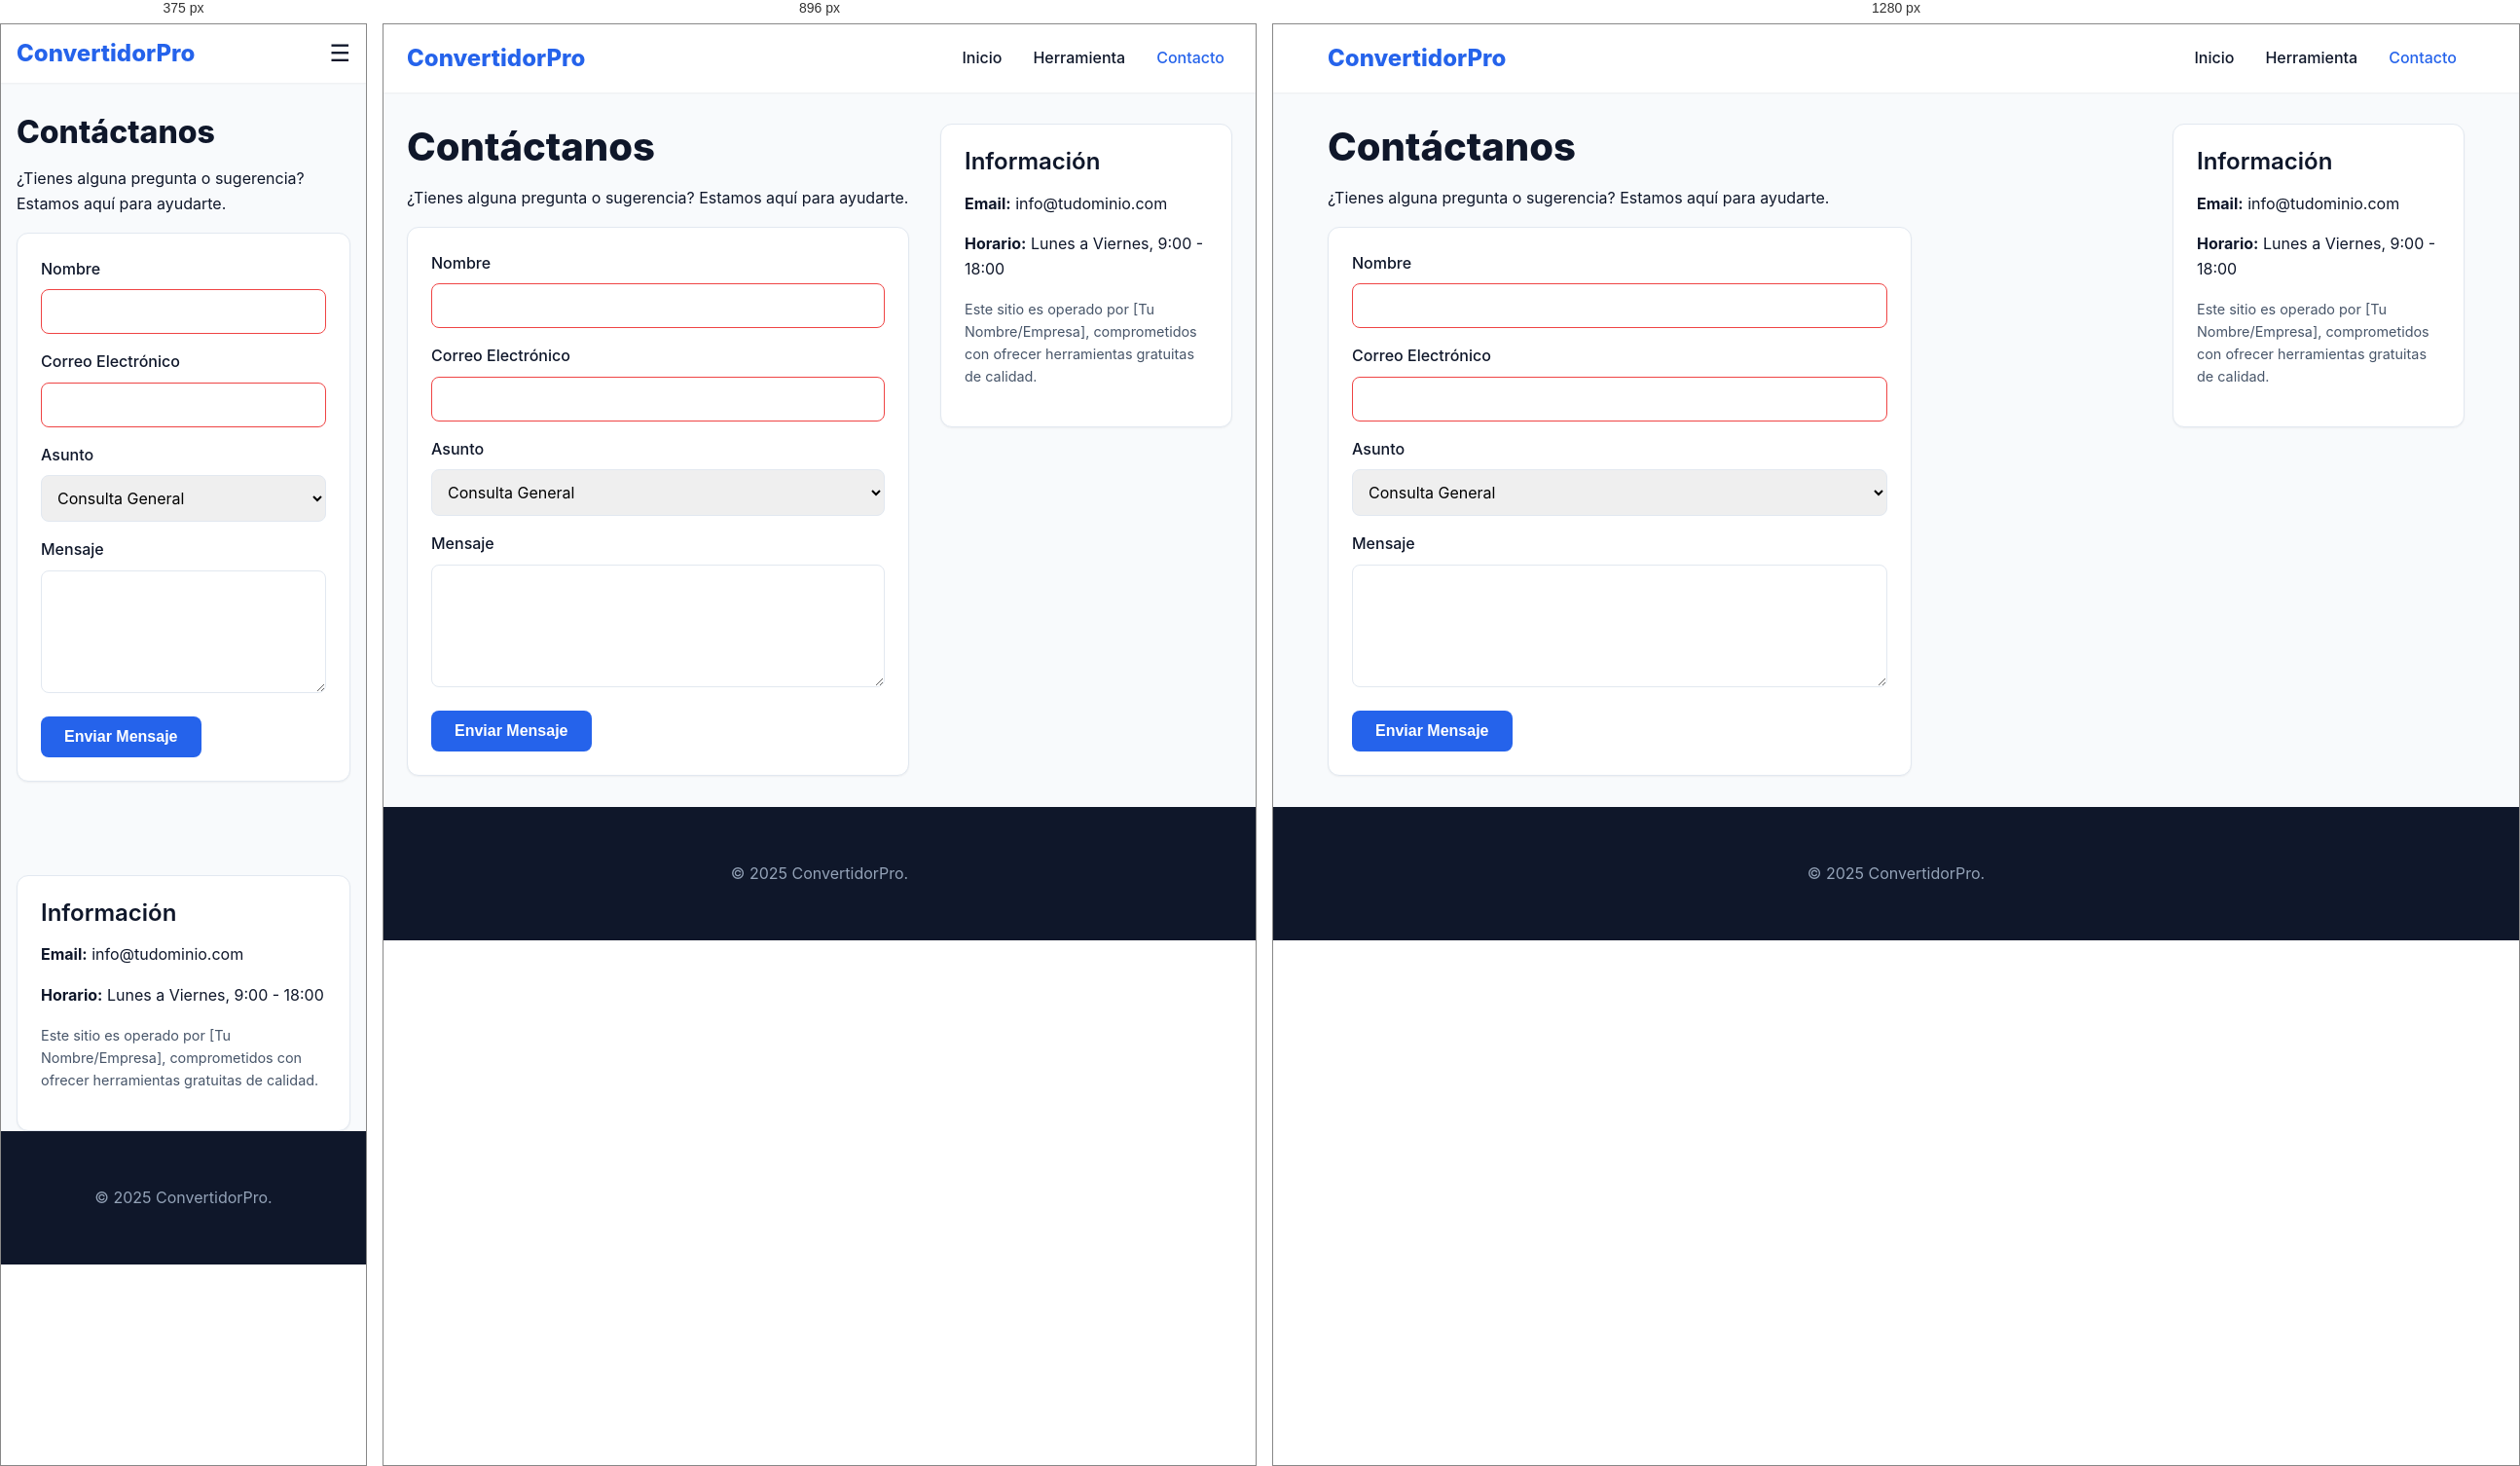
Rendered at 375 px, 896 px and 1280 px, left to right.

<!-- file: contacto.html -->
<!DOCTYPE html>
<html lang="es">
<head>
    <meta charset="UTF-8">
    <meta name="viewport" content="width=device-width, initial-scale=1.0">
    <title>Contacto - Convertidor Pro</title>
    <link rel="stylesheet" href="../css/variables.css">
    <link rel="stylesheet" href="../css/base.css">
    <link rel="stylesheet" href="../css/layout.css">
    <link rel="stylesheet" href="../css/componentes.css">
    <link rel="stylesheet" href="../css/responsive.css">
</head>
<body>
    <header>
        <div class="container header-content">
            <a href="../index.html" style="font-weight: 800; font-size: 1.5rem; color: var(--color-primary);">ConvertidorPro</a>
            <button class="mobile-menu-btn">☰</button>
            <nav class="nav-menu">
                <ul class="nav-list">
                    <li><a href="../index.html" class="nav-link">Inicio</a></li>
                    <li><a href="herramienta.html" class="nav-link">Herramienta</a></li>
                    <li><a href="contacto.html" class="nav-link active">Contacto</a></li>
                </ul>
            </nav>
        </div>
    </header>

    <div class="container page-layout">
        <main>
            <h1>Contáctanos</h1>
            <p>¿Tienes alguna pregunta o sugerencia? Estamos aquí para ayudarte.</p>

            <div class="card" style="max-width: 600px;">
                <form action="#" method="POST">
                    <div class="form-group">
                        <label for="nombre" class="form-label">Nombre</label>
                        <input type="text" id="nombre" name="nombre" class="form-input" required>
                    </div>
                    
                    <div class="form-group">
                        <label for="email" class="form-label">Correo Electrónico</label>
                        <input type="email" id="email" name="email" class="form-input" required>
                    </div>
                    
                    <div class="form-group">
                        <label for="asunto" class="form-label">Asunto</label>
                        <select id="asunto" name="asunto" class="form-input">
                            <option value="general">Consulta General</option>
                            <option value="soporte">Soporte Técnico</option>
                            <option value="privacidad">Privacidad</option>
                            <option value="publicidad">Publicidad</option>
                        </select>
                    </div>
                    
                    <div class="form-group">
                        <label for="mensaje" class="form-label">Mensaje</label>
                        <textarea id="mensaje" name="mensaje" rows="5" class="form-textarea" required></textarea>
                    </div>
                    
                    <button type="submit" class="btn btn--primary">Enviar Mensaje</button>
                </form>
            </div>
        </main>

        <aside style="padding-top: var(--spacing-xl);">
            <div class="card">
                <h3>Información</h3>
                <p><strong>Email:</strong> info@tudominio.com</p>
                <p><strong>Horario:</strong> Lunes a Viernes, 9:00 - 18:00</p>
                <p style="margin-top: 16px; font-size: 0.9rem; color: var(--color-text-light);">
                    Este sitio es operado por [Tu Nombre/Empresa], comprometidos con ofrecer herramientas gratuitas de calidad.
                </p>
            </div>
        </aside>
    </div>

    <footer>
        <div class="container">
            <div style="text-align: center; padding: 24px 0; color: #94a3b8;">
                &copy; 2025 ConvertidorPro.
            </div>
        </div>
    </footer>
    <script src="../js/navegacion.js"></script>
</body>
</html>


/* @media block from layout.css */
@media (min-width: 769px) {
    .page-layout {
        grid-template-columns: 1fr 300px; /* Contenido + Sidebar */
    }
}

/* @media block from responsive.css */
@media (max-width: 768px) {
    .header-content {
        height: 60px;
    }

    .mobile-menu-btn {
        display: block;
    }

    .nav-menu {
        position: fixed;
        top: 60px;
        left: 0;
        width: 100%;
        background-color: var(--color-surface);
        padding: var(--spacing-md);
        box-shadow: var(--shadow-md);
        transform: translateY(-150%);
        transition: transform var(--transition-normal);
        z-index: 90;
    }

    .nav-menu.active {
        transform: translateY(0);
    }

    .nav-list {
        flex-direction: column;
        align-items: center;
        gap: var(--spacing-lg);
    }

    h1 { font-size: 2rem; }
    h2 { font-size: 1.75rem; }
    
    .ad-container--top {
        display: none; /* Ocultar sidebar ad en móvil si es intrusivo */
    }
}

/* @media block from responsive.css */
@media (min-width: 769px) and (max-width: 1024px) {
    .container {
        padding: 0 var(--spacing-lg);
    }
}